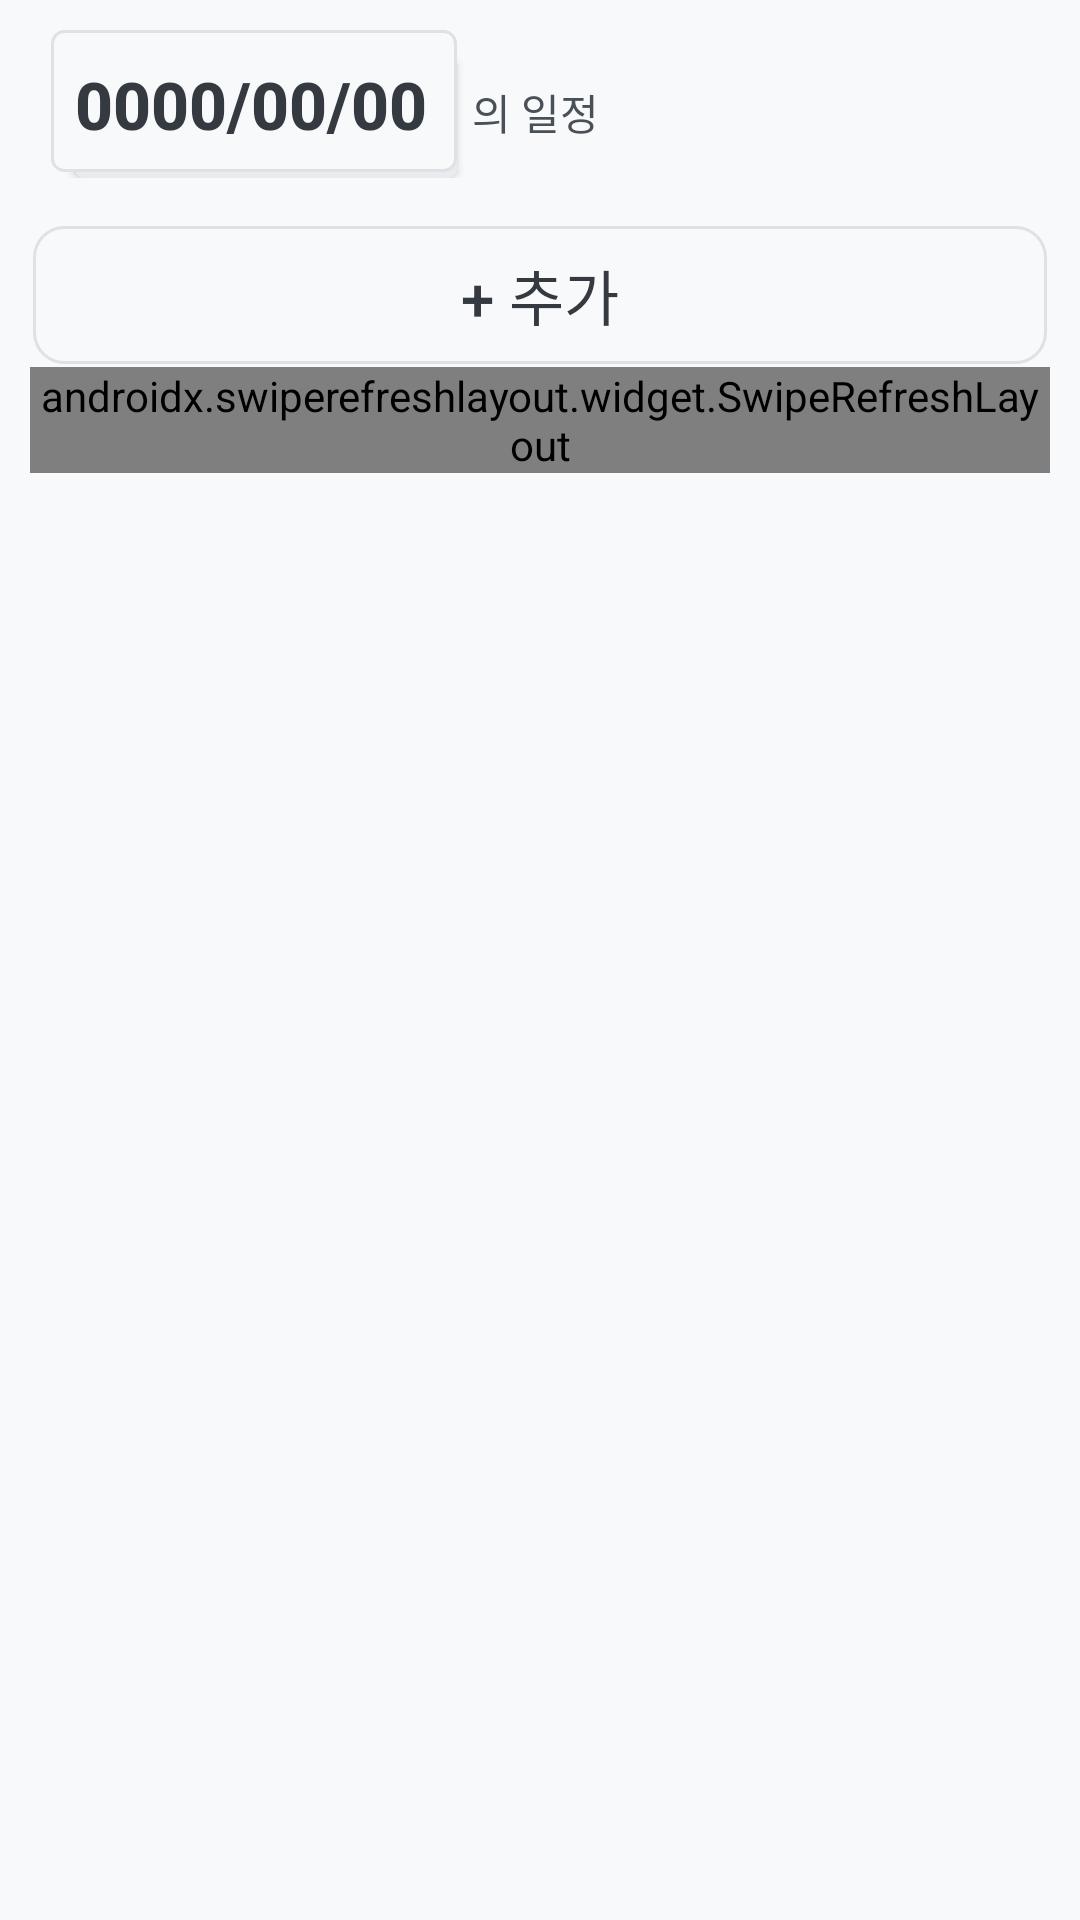

Layout XML and referenced resources for this Android screen:
<!-- AndroidManifest.xml: application theme AppTheme -->
<!-- res/layout/fragment_schedule.xml -->
<?xml version="1.0" encoding="utf-8"?>
<LinearLayout xmlns:android="http://schemas.android.com/apk/res/android"
    android:background="@color/gray0"
    android:orientation="vertical"
    android:layout_width="match_parent"
    android:layout_height="match_parent"
    android:padding="10dp">

    <LinearLayout
        android:layout_width="match_parent"
        android:layout_height="wrap_content"
        android:orientation="horizontal"
        android:layout_marginBottom="10dp"
        android:paddingStart="5dp">

        <Button
            android:id="@+id/btn_today"
            android:layout_width="wrap_content"
            android:layout_height="wrap_content"
            android:padding="10dp"
            android:background="@drawable/under_right_shadow"
            android:text="0000/00/00"
            android:textSize="22dp"
            android:textColor="@color/gray8"
            android:textStyle="bold"/>

        <TextView
            android:layout_width="wrap_content"
            android:layout_height="wrap_content"
            android:layout_marginStart="5dp"
            android:text="의 일정"
            android:textColor="@color/gray7"/>

</LinearLayout>

    <Button
        android:id="@+id/btn_open_add_schedule"
        android:layout_width="match_parent"
        android:layout_height="wrap_content"
        android:layout_gravity="center"
        android:layout_marginTop="5dp"
        android:background="@drawable/round_border"
        android:text="+ 추가"
        android:textSize="20dp"
        android:textColor="@color/gray8"/>

    <androidx.swiperefreshlayout.widget.SwipeRefreshLayout
        android:id="@+id/layout_schedule_container"
        android:layout_width="match_parent"
        android:layout_height="wrap_content">

        <ListView
            android:id="@+id/lv_schedule"
            android:layout_width="match_parent"
            android:layout_height="wrap_content"
            android:background="@drawable/round_border"
            android:padding="5dp" />
    </androidx.swiperefreshlayout.widget.SwipeRefreshLayout>
</LinearLayout>
<!-- resources referenced by this layout -->
<resources>
  <color name="gray0">#F8F9FA</color>
  <color name="gray7">#495057</color>
  <color name="gray8">#343A40</color>
  <!-- drawable round_border (drawable) -->
  <?xml version="1.0" encoding="utf-8"?>
  <layer-list xmlns:android="http://schemas.android.com/apk/res/android" >
      <item
          android:bottom="1dp"
          android:left="1dp"
          android:right="1dp"
          android:top="1dp">
          <shape android:shape="rectangle" >
              <corners android:radius="10dip"/>
              <stroke
                  android:width="1dp"
                  android:color="@color/gray3" />
              <solid android:color="@color/transparent" />
          </shape>
      </item>
  </layer-list>
  <!-- drawable under_right_shadow (drawable) -->
  <selector xmlns:android="http://schemas.android.com/apk/res/android">
      <item>
          <layer-list>
              <item android:left="10dp" android:top="10dp">
                  <shape>
                      <corners android:radius="3dp" />
                      <solid android:color="@color/gray2" />
                  </shape>
              </item>
              <item android:bottom="2dp" android:left="2dp">
                  <shape>
                      <gradient android:angle="270"
                          android:endColor="#E2E2E2" android:startColor="#BABABA" />
                      <stroke
                          android:width="1dp"
                          android:color="@color/gray3" />
                      <solid android:color="@color/gray0" />
                      <corners android:radius="4dp" />
                  </shape>
              </item>
          </layer-list>
      </item>
  
  </selector>
  <style name="AppTheme" parent="Theme.AppCompat.Light.NoActionBar">
          
          <item name="colorPrimary">@color/colorPrimary</item>
          <item name="colorPrimaryDark">@color/colorPrimaryDark</item>
          <item name="colorAccent">@color/colorAccent</item>
      </style>
  <color name="gray3">#DEE2E6</color>
  <color name="transparent">#00000000</color>
  <color name="gray2">#E9ECEF</color>
  <color name="colorPrimary">#E23F2E</color>
  <color name="colorPrimaryDark">#00574B</color>
  <color name="colorAccent">#D81B60</color>
</resources>
